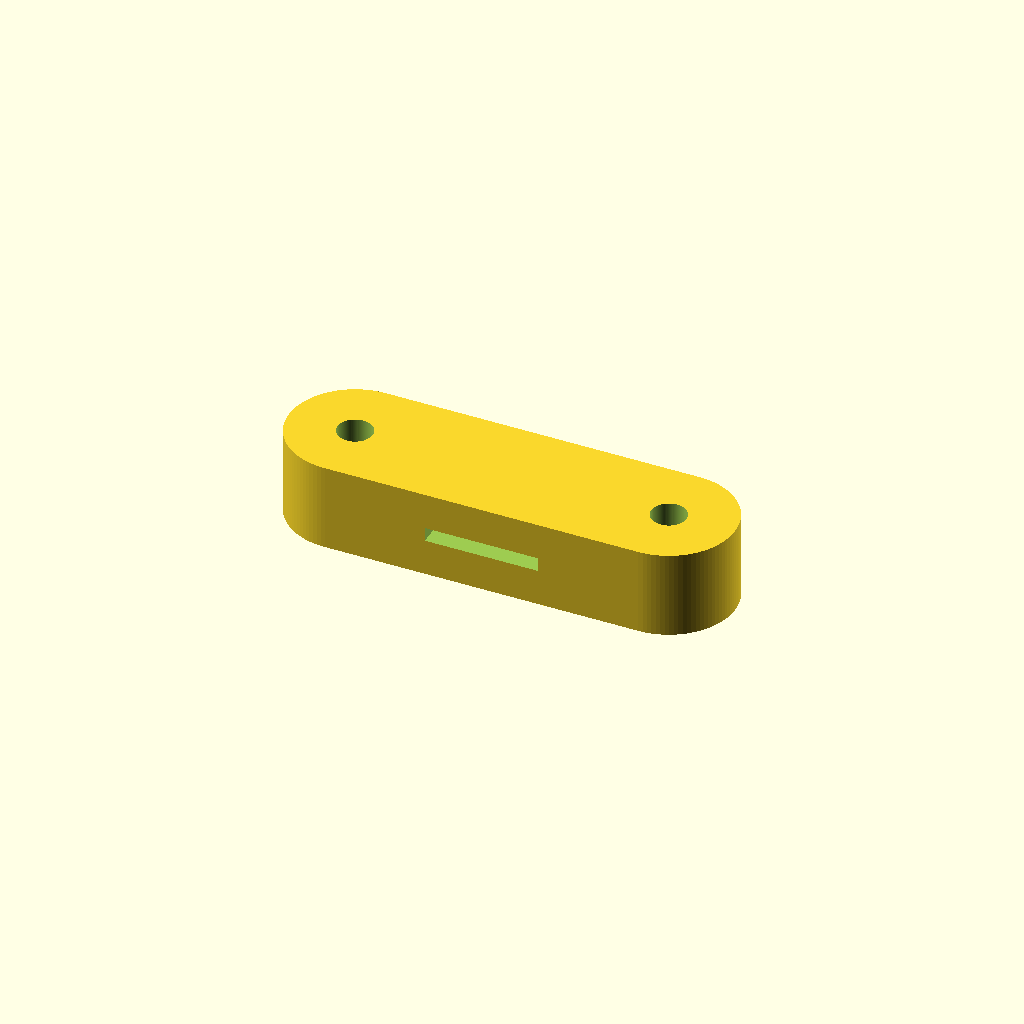
Cell 1 — every parameter at its default value.
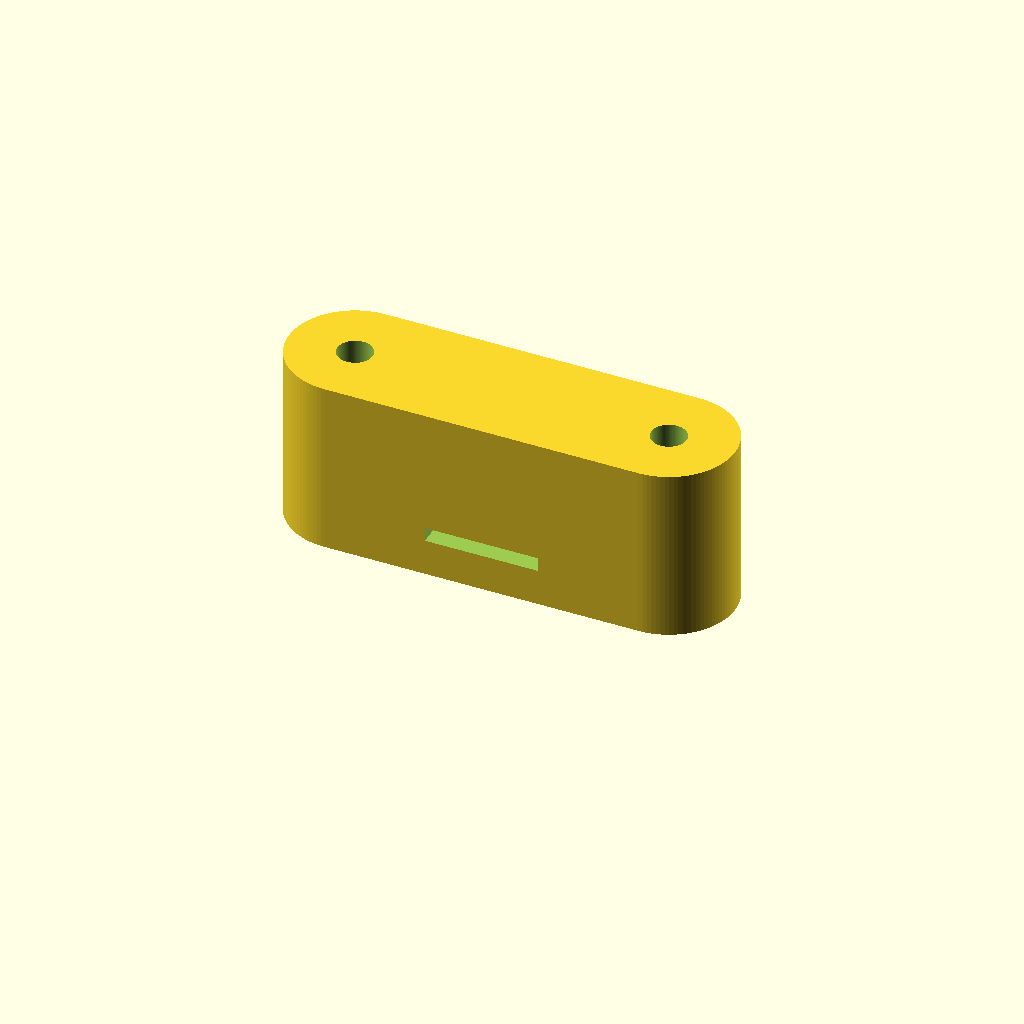
Cell 2: the same model with body_height = 0.2942.
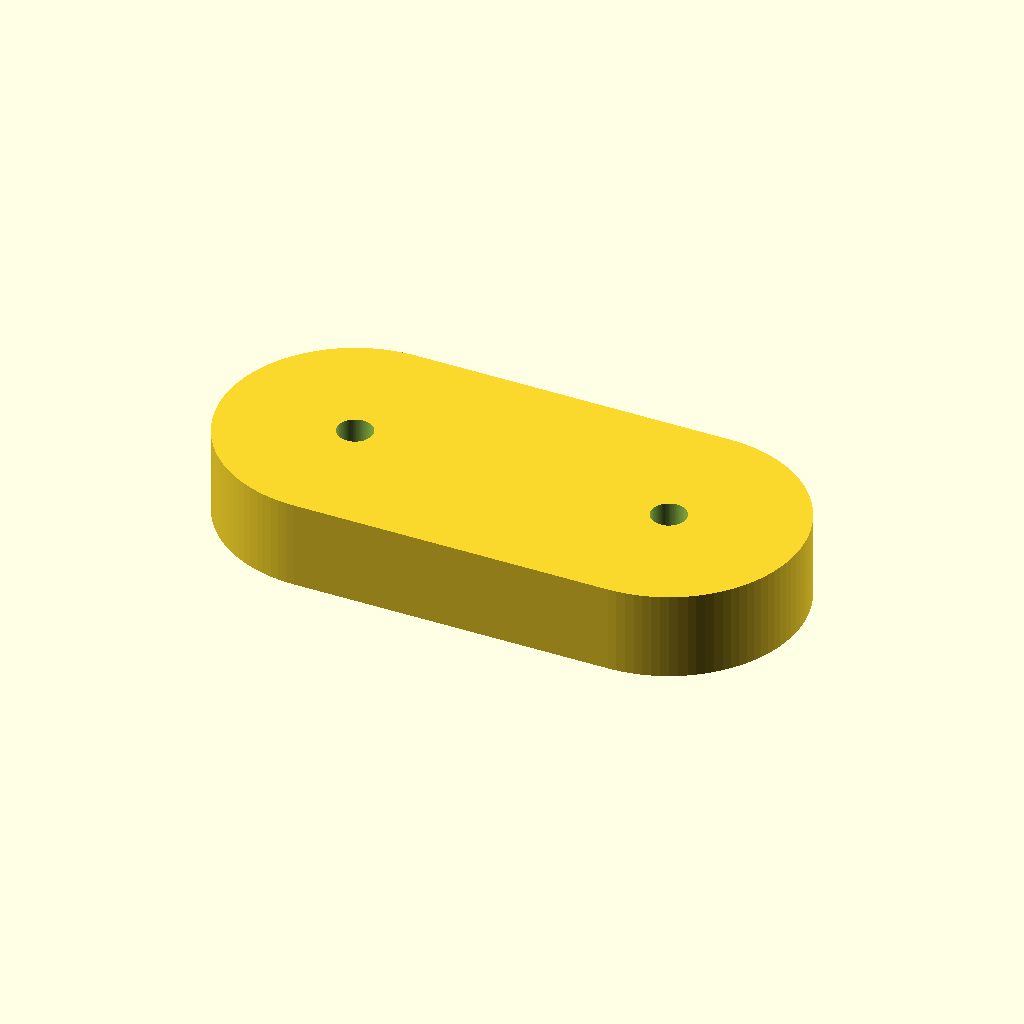
Cell 3: the same model with lobe_radius = 0.2206.
All cells are drawn from one camera (rotation 55°, 0°, 25°, orthographic, colour scheme Cornfield), so only the parameter changes between them.
Source of the model, projects/p3d-bench/demo/runs/text2cad_0080_00806913_parametric_openscad_glm-reason/generated.scad:
// === Parameters ===
overall_length = 0.75;
overall_width = 0.220587;
overall_height = 0.147058;
body_height = 0.1471;       // main extrusion height from underside

// Lobe geometry
lobe_radius = 0.1103;       // end lobe radius
left_lobe_cx = 0.1103;      // left lobe center X (from left edge)
right_lobe_cx = 0.6397;     // right lobe center X (from left edge)
lobe_cy = 0.1103;           // both lobe centers Y (from front edge)

// Concentric hole features at each lobe
bore_radius = 0.0294;       // centered through-bore radius
recess_radius = 0.0956;     // larger annular recess radius
recess_depth = 0.0882;      // recess reaches from underside up to this height

// Middle rectangular slot on side web
slot_length = 0.191175;     // X-direction length of slot
slot_vert_height = 0.023529;// Z-direction opening height
slot_left_offset = 0.2794;  // offset from left edge
slot_right_offset = 0.2794; // offset from right edge
slot_z_bottom = 0.0618;     // lower Z bound of slot
slot_z_top = 0.0853;        // upper Z bound of slot
slot_reach = 0.7353;        // Y-direction cut depth (front-to-back, overcuts)

$fn = 100;

// Small epsilon for clean boolean cuts
eps = 0.001;

// === Base rounded link shape ===
// Two equal circular lobes joined by tangent side runs (hull of two circles)
module rounded_link() {
    hull() {
        translate([left_lobe_cx, lobe_cy, 0])
            cylinder(h=body_height, r=lobe_radius);
        translate([right_lobe_cx, lobe_cy, 0])
            cylinder(h=body_height, r=lobe_radius);
    }
}

// === Lobe features: bore + annular recess at one axis ===
module lobe_features(cx, cy) {
    // Through-bore at center of lobe
    translate([cx, cy, -eps])
        cylinder(h=body_height + 2*eps, r=bore_radius);

    // Annular circular recess from underside up to recess_depth
    // Creates stepped counterbore: larger hole at bottom, smaller through-bore above
    translate([cx, cy, -eps])
        cylinder(h=recess_depth + eps, r=recess_radius);
}

// === Assemble model with all cuts ===
difference() {
    // Main solid body
    rounded_link();

    // Left lobe bore and recess
    lobe_features(left_lobe_cx, lobe_cy);

    // Right lobe bore and recess
    lobe_features(right_lobe_cx, lobe_cy);

    // Middle rectangular slot cut from front side through the body
    // X: from left_offset to left_offset + slot_length
    // Y: from front edge (0) through full width and beyond (overcut)
    // Z: from slot_z_bottom to slot_z_top
    translate([slot_left_offset, -eps, slot_z_bottom])
        cube([slot_length, slot_reach, slot_vert_height]);
}
Customizer parameters (derived from the source; name, type, default, range or options):
overall_length: number, default 0.75
overall_width: number, default 0.220587
overall_height: number, default 0.147058
body_height: number, default 0.1471
lobe_radius: number, default 0.1103
left_lobe_cx: number, default 0.1103
right_lobe_cx: number, default 0.6397
lobe_cy: number, default 0.1103
bore_radius: number, default 0.0294
recess_radius: number, default 0.0956
recess_depth: number, default 0.0882
slot_length: number, default 0.191175
slot_vert_height: number, default 0.023529
slot_left_offset: number, default 0.2794
slot_right_offset: number, default 0.2794
slot_z_bottom: number, default 0.0618
slot_z_top: number, default 0.0853
slot_reach: number, default 0.7353
eps: number, default 0.001
